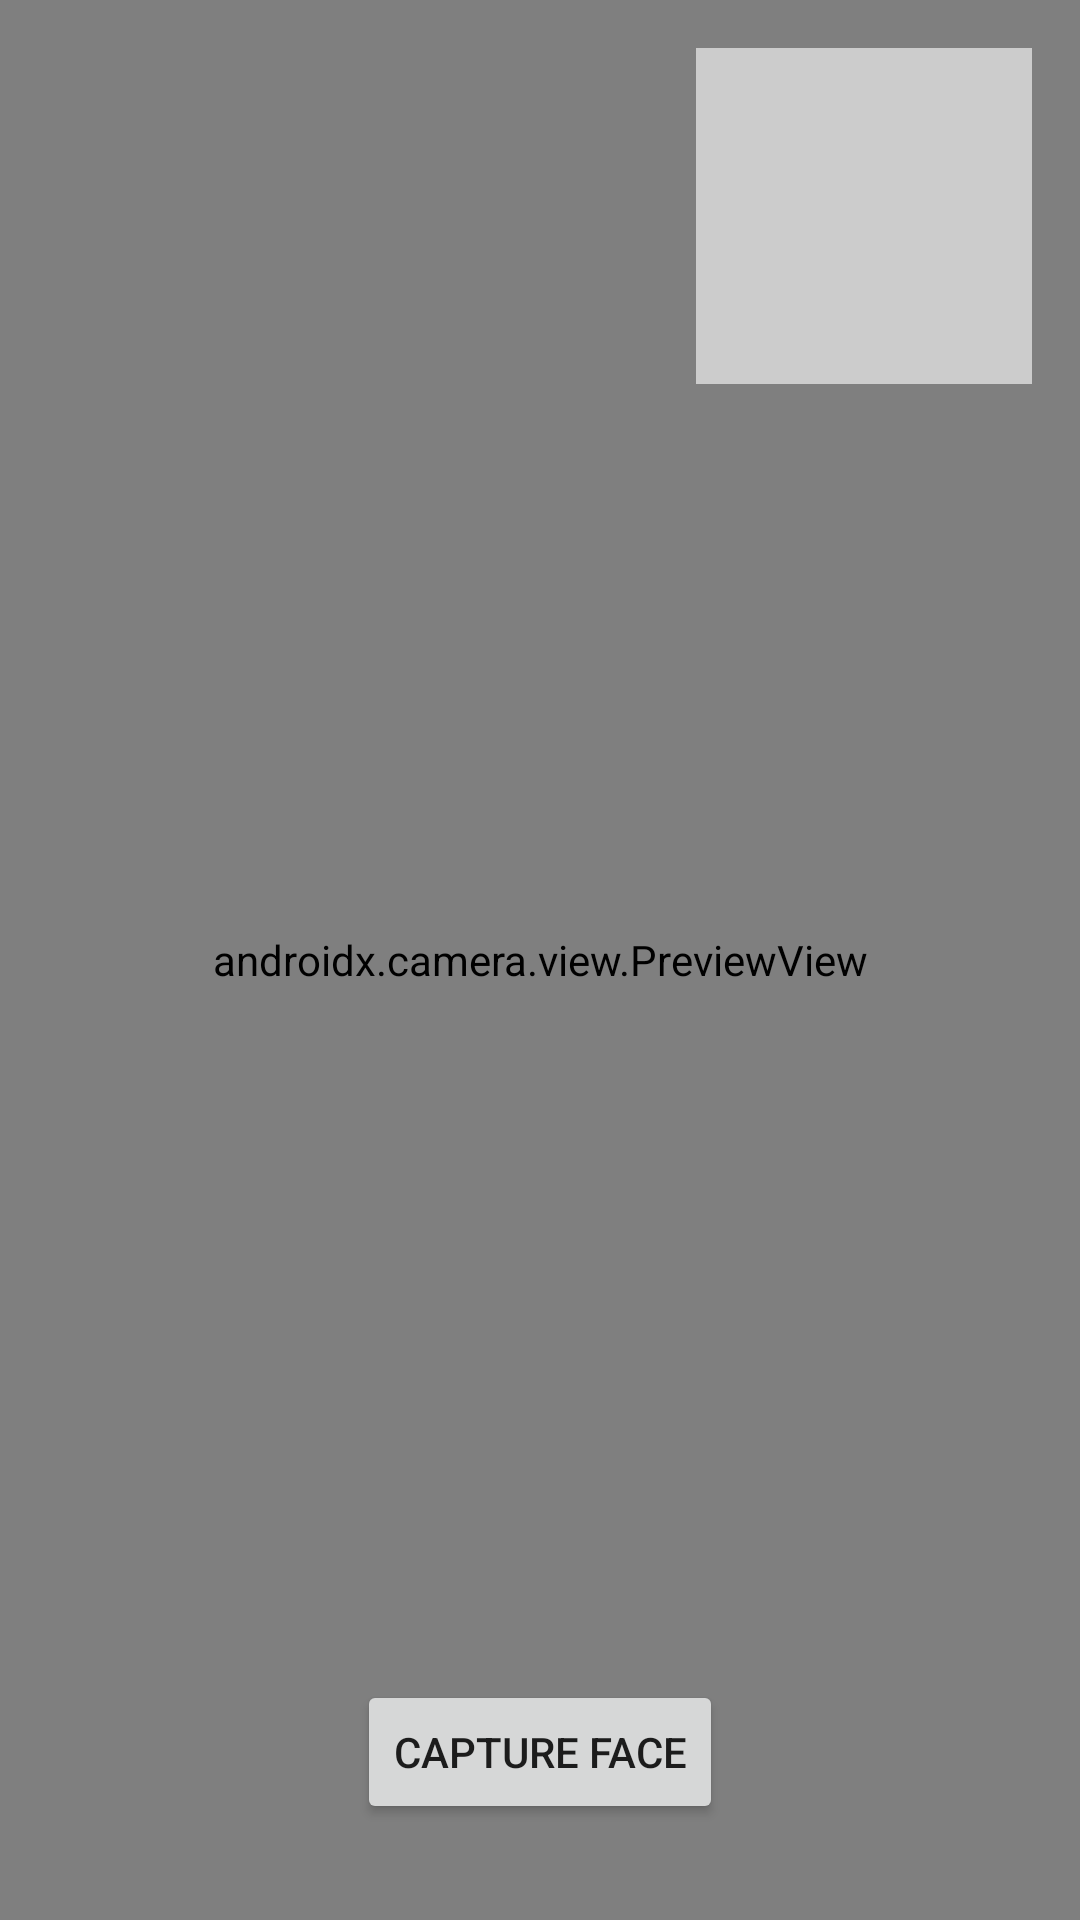

Reconstruct the res/layout file that produces this screen, plus the resources it refers to.
<!-- AndroidManifest.xml: application theme Theme.AttendanceSystem -->
<!-- res/layout/activity_face_registration.xml -->
<?xml version="1.0" encoding="utf-8"?>
<androidx.constraintlayout.widget.ConstraintLayout xmlns:android="http://schemas.android.com/apk/res/android"
    xmlns:app="http://schemas.android.com/apk/res-auto"
    android:layout_width="match_parent"
    android:layout_height="match_parent"
    android:background="#000000">

    <androidx.camera.view.PreviewView
        android:id="@+id/viewFinder"
        android:layout_width="match_parent"
        android:layout_height="match_parent" />

    <ImageView
        android:id="@+id/face_preview"
        android:layout_width="112dp"
        android:layout_height="112dp"
        android:layout_margin="16dp"
        android:background="#CCCCCC"
        android:scaleType="fitCenter"
        app:layout_constraintTop_toTopOf="parent"
        app:layout_constraintEnd_toEndOf="parent" />

    <Button
        android:id="@+id/capture_button"
        android:layout_width="wrap_content"
        android:layout_height="wrap_content"
        android:layout_marginBottom="32dp"
        android:text="Capture Face"
        app:layout_constraintBottom_toBottomOf="parent"
        app:layout_constraintEnd_toEndOf="parent"
        app:layout_constraintStart_toStartOf="parent" />

</androidx.constraintlayout.widget.ConstraintLayout>
<!-- resources referenced by this layout -->
<resources>
  <style name="Theme.AttendanceSystem" parent="Theme.MaterialComponents.DayNight.NoActionBar">
  
          <item name="colorPrimary">@color/purple_500</item>
          <item name="colorSecondary">@color/purple_700</item>
      </style>
  <color name="purple_500">#6200EE</color>
  <color name="purple_700">#3700B3</color>
</resources>
